Run: headless pygame with SDL's dummy video driver; simulated clock (each Clock.tick advances the game by its frame time, no real sleeping); random seed 0; keys injected as events and as key.get_pressed() state; no mouse input.
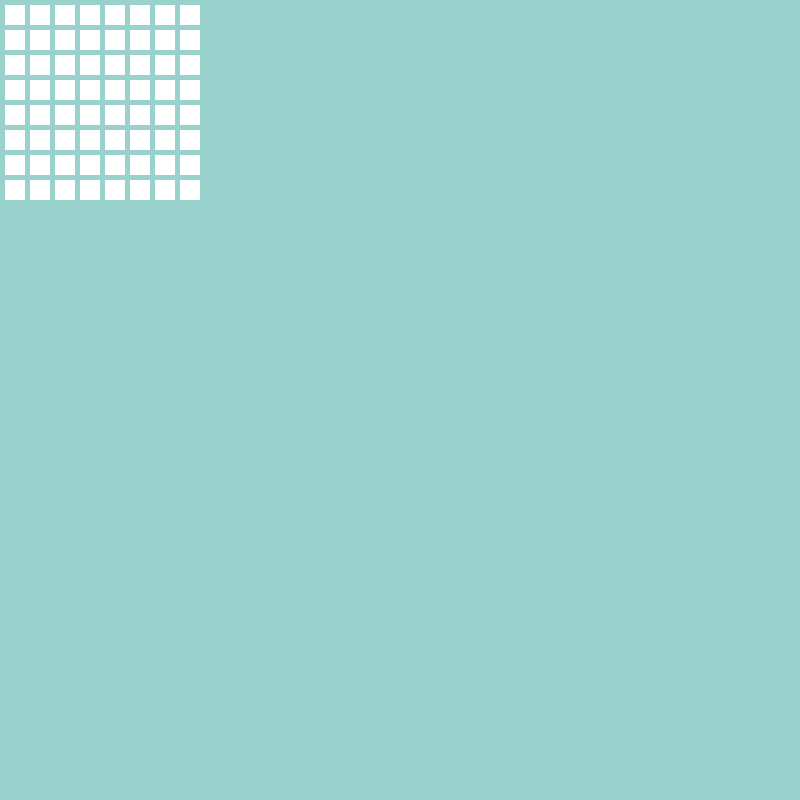
Frame 1 of 4 · flips 1–60 · no input
Frame 2 of 4 · flips 61–180 · tapped SPACE, RETURN · held RIGHT (→), D · screen unchanged from frame 1, image omitted
Frame 3 of 4 · flips 181–300 · held DOWN (↓), S · screen unchanged from frame 2, image omitted
Frame 4 of 4 · flips 301–420 · held LEFT (←), A, UP (↑), W · screen unchanged from frame 3, image omitted

The pygame program that drew these frames:

import pygame, sys

pygame.init()

class Player():
    def __init__(self, player_num):
        self.player_num = player_num


class SOS_GAME_BOARD():

    NUM_ROWS = 8
    NUM_COLS = 8

    board = []

    def __init__(self):
        self.create_board()

    def create_board(self):
        for row in range(self.NUM_ROWS):
            self.board.append([])
            for col in range(self.NUM_COLS):
                self.board[row].append(0) # append empty cell
    
    def get_cell_value(self, row, col):
        return self.board[row][col]


class SOS_GAME_GUI():
    SCREEN_WIDTH = 800
    SCREEN_HEIGHT = 800
    BACKGROUND_COLOR = (153, 209, 204)
    EMPTY_CELL_COLOR = (255, 255, 255)
    CELL_WIDTH = 20
    CELL_HEIGHT = 20
    MARGIN = 5
    LINE_COLOR = (6, 89, 82)
    LINE_WIDTH = 10
    BLOCK_SIZE = 30

    SCREEN = pygame.display.set_mode((SCREEN_WIDTH, SCREEN_HEIGHT))
    pygame.display.set_caption('SOS GAME')
    SCREEN.fill(BACKGROUND_COLOR)
    
    def __init__(self):
        self.board = SOS_GAME_BOARD()

    def start(self):
        while True:
            for event in pygame.event.get():
                if event.type == pygame.QUIT:
                    sys.exit()

            self.draw_board()
            pygame.display.update()

    def draw_board(self):
        for row in range(self.board.NUM_ROWS):
            for col in range(self.board.NUM_COLS):
                color = (255, 0, 0)
                if self.board.get_cell_value(row, col) == 0:
                    color = self.EMPTY_CELL_COLOR
                
                pygame.draw.rect(self.SCREEN, color, [(self.MARGIN + self.CELL_WIDTH) * col + self.MARGIN, (self.MARGIN + self.CELL_HEIGHT) * row + self.MARGIN, self.CELL_WIDTH, self.CELL_HEIGHT])



# MAIN
game = SOS_GAME_GUI()
game.start()
